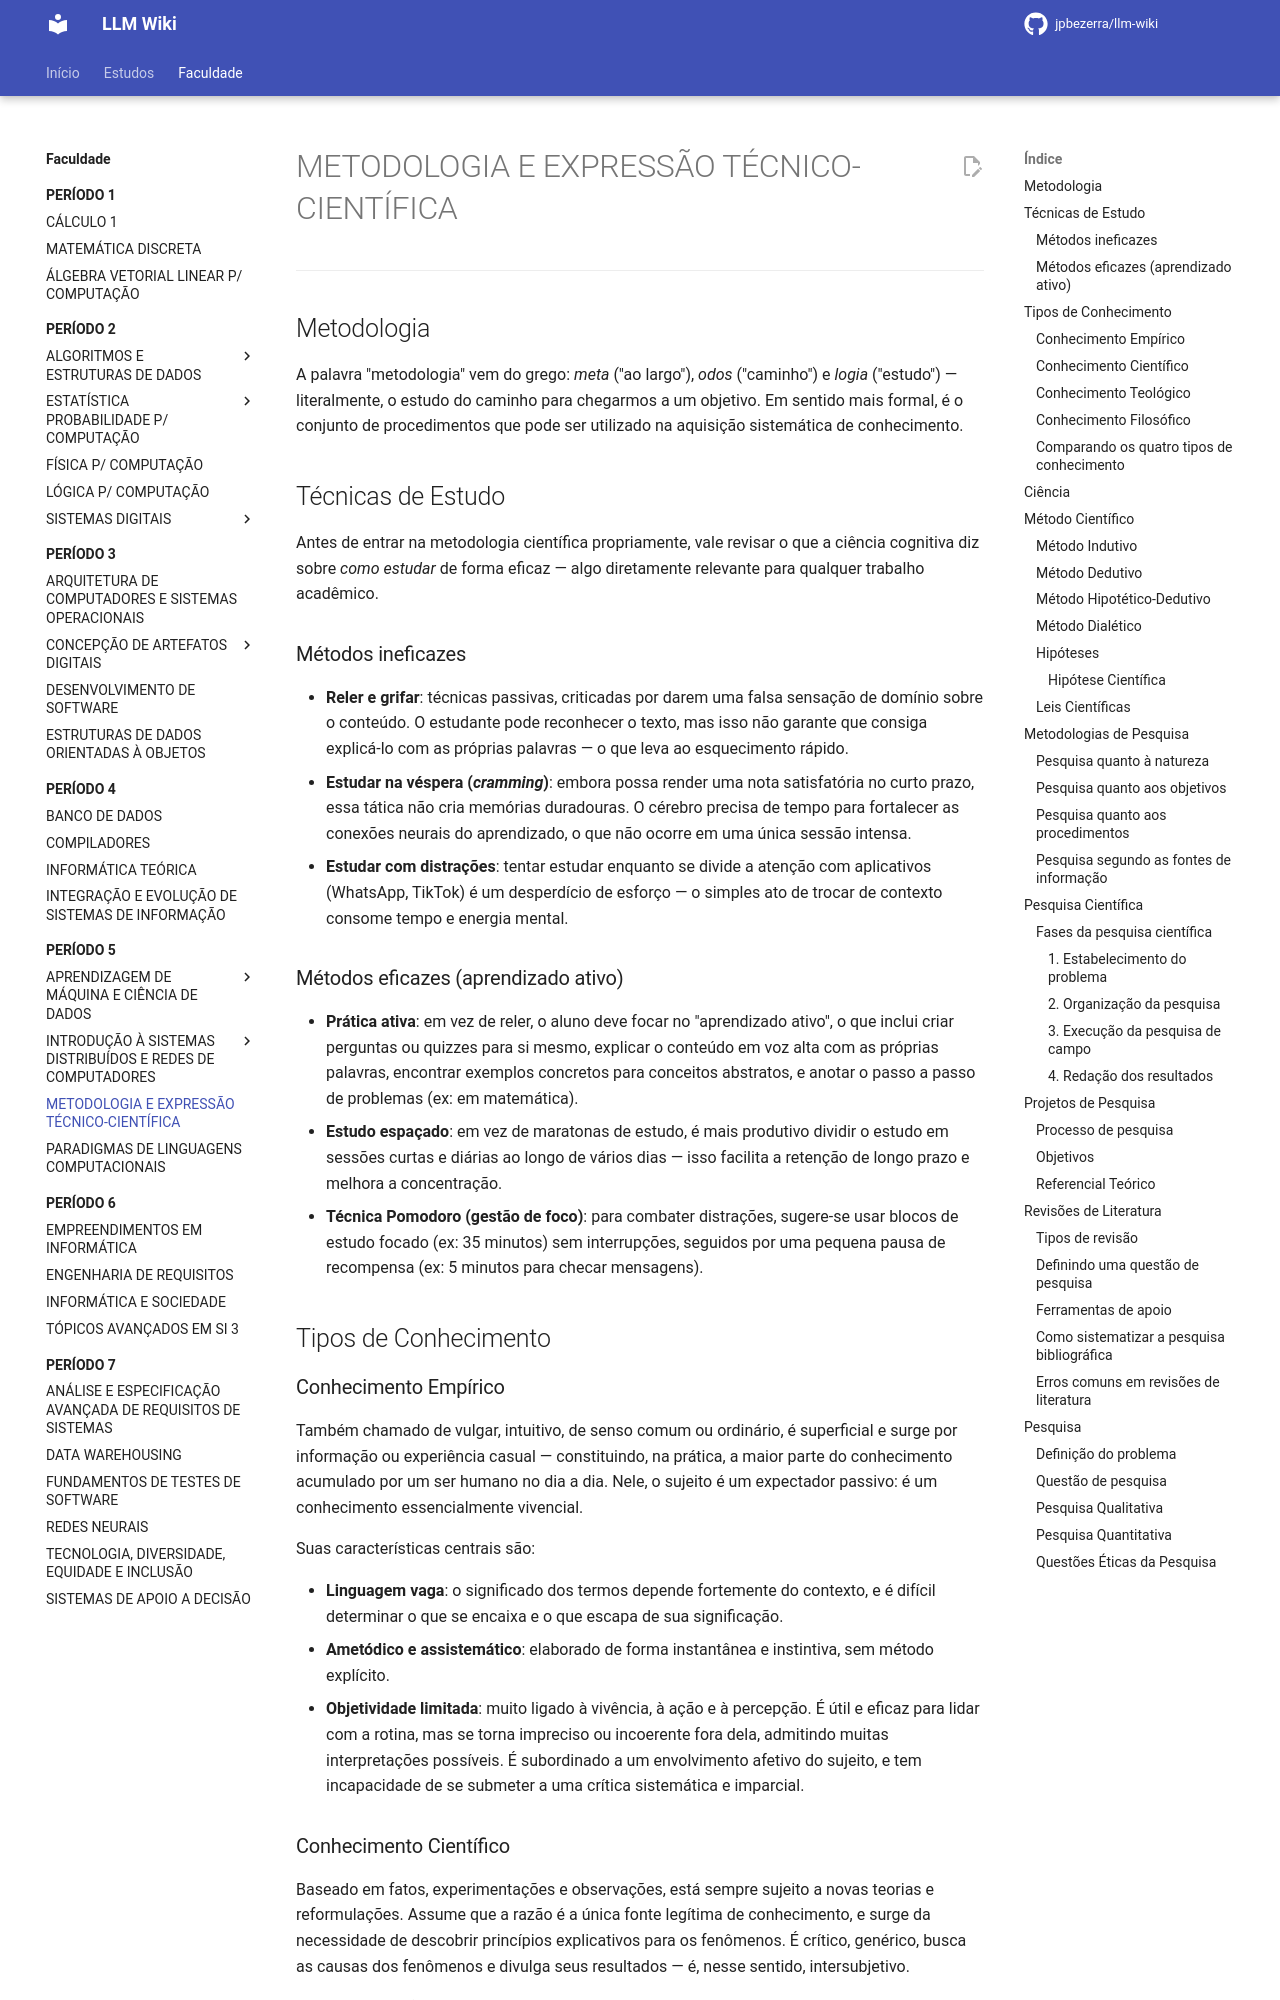

repository: jpbezerra/LLM-Wiki · page: faculdade/periodo-5/metodologia-e-expressao-tecnico-cientifica/index.html · generator: mkdocs

# METODOLOGIA E EXPRESSÃO TÉCNICO-CIENTÍFICA

---

## Metodologia

A palavra "metodologia" vem do grego: *meta* ("ao largo"), *odos* ("caminho") e *logia* ("estudo") — literalmente, o estudo do caminho para chegarmos a um objetivo. Em sentido mais formal, é o conjunto de procedimentos que pode ser utilizado na aquisição sistemática de conhecimento.

## Técnicas de Estudo

Antes de entrar na metodologia científica propriamente, vale revisar o que a ciência cognitiva diz sobre *como estudar* de forma eficaz — algo diretamente relevante para qualquer trabalho acadêmico.

### Métodos ineficazes

- **Reler e grifar**: técnicas passivas, criticadas por darem uma falsa sensação de domínio sobre o conteúdo. O estudante pode reconhecer o texto, mas isso não garante que consiga explicá-lo com as próprias palavras — o que leva ao esquecimento rápido.
- **Estudar na véspera (*cramming*)**: embora possa render uma nota satisfatória no curto prazo, essa tática não cria memórias duradouras. O cérebro precisa de tempo para fortalecer as conexões neurais do aprendizado, o que não ocorre em uma única sessão intensa.
- **Estudar com distrações**: tentar estudar enquanto se divide a atenção com aplicativos (WhatsApp, TikTok) é um desperdício de esforço — o simples ato de trocar de contexto consome tempo e energia mental.

### Métodos eficazes (aprendizado ativo)

- **Prática ativa**: em vez de reler, o aluno deve focar no "aprendizado ativo", o que inclui criar perguntas ou quizzes para si mesmo, explicar o conteúdo em voz alta com as próprias palavras, encontrar exemplos concretos para conceitos abstratos, e anotar o passo a passo de problemas (ex: em matemática).
- **Estudo espaçado**: em vez de maratonas de estudo, é mais produtivo dividir o estudo em sessões curtas e diárias ao longo de vários dias — isso facilita a retenção de longo prazo e melhora a concentração.
- **Técnica Pomodoro (gestão de foco)**: para combater distrações, sugere-se usar blocos de estudo focado (ex: 35 minutos) sem interrupções, seguidos por uma pequena pausa de recompensa (ex: 5 minutos para checar mensagens).

## Tipos de Conhecimento

### Conhecimento Empírico

Também chamado de vulgar, intuitivo, de senso comum ou ordinário, é superficial e surge por informação ou experiência casual — constituindo, na prática, a maior parte do conhecimento acumulado por um ser humano no dia a dia. Nele, o sujeito é um expectador passivo: é um conhecimento essencialmente vivencial.

Suas características centrais são:

- **Linguagem vaga**: o significado dos termos depende fortemente do contexto, e é difícil determinar o que se encaixa e o que escapa de sua significação.
- **Ametódico e assistemático**: elaborado de forma instantânea e instintiva, sem método explícito.
- **Objetividade limitada**: muito ligado à vivência, à ação e à percepção. É útil e eficaz para lidar com a rotina, mas se torna impreciso ou incoerente fora dela, admitindo muitas interpretações possíveis. É subordinado a um envolvimento afetivo do sujeito, e tem incapacidade de se submeter a uma crítica sistemática e imparcial.

### Conhecimento Científico

Baseado em fatos, experimentações e observações, está sempre sujeito a novas teorias e reformulações. Assume que a razão é a única fonte legítima de conhecimento, e surge da necessidade de descobrir princípios explicativos para os fenômenos. É crítico, genérico, busca as causas dos fenômenos e divulga seus resultados — é, nesse sentido, intersubjetivo.

O **método** científico é o conjunto de passos a serem seguidos ordenadamente na busca da verdade, com três funções: conduzir à descoberta, permitir demonstração e prova, e permitir a verificação do conhecimento produzido.

### Conhecimento Teológico

Compartilha o mesmo objeto de estudo dos outros tipos de conhecimento, mas é valorativo, inspiracional, infalível, exato, sistemático e **não verificável** — e exige autoridade divina como fonte última.
